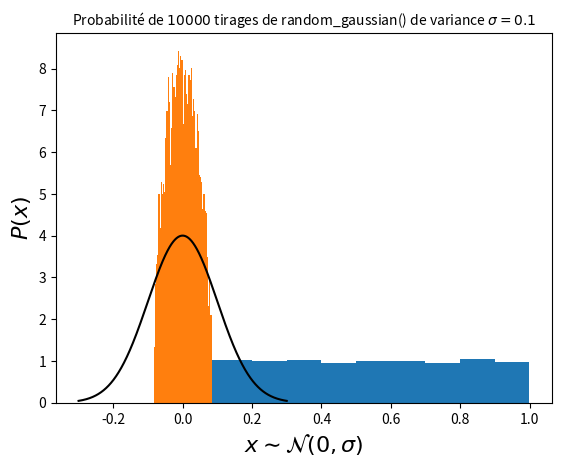

Write Python code to recreate this figure.
import numpy as np
import time

pi = np.pi

def gamma_x_tot(zn, a, eta0, H):
    """
    [Libshaber]
    @return: Parallel mobility of the particle depending of Zn due to walls.
    """
    # Wall of the top at z = +Hp
    zn_T = a / ((H-zn) + a)
    gam_x_T = (
        6.
        * pi
        * a
        * eta0
        *
        (
            1.
            - 9./16. * zn_T
            + 1./8. * zn_T**3.
            - 45./256. * zn_T**4.
            - 1./16. * zn_T** 5.
        )
        ** (-1)
    )
    # Wall of the bottom at z = -Hp
    zn_B = a / ((H+zn) + a)
    gam_x_B = (
        6
        * pi
        * a
        * eta0
        * (
            1.
            - 9./16. * zn_B
            + 1./8. * zn_B**3
            - 45./256. * zn_B**4
            - 1./16. * zn_B** 5
        )
        ** (-1)
    )
    gam_0 = 6 * pi * a * eta0

    return (gam_x_T + gam_x_B - gam_0)


def gamma_z_tot(zn, a, eta0, H):
    """
    [Padé approximation]
    @return: Perpendicular mobility of the particle depending of Zn due to walls.
    """
    # Wall of the top at z = +Hp
    gam_z_T = (
        6
        * pi
        * a
        * eta0
        * (
            (
                (6 * (H-zn)**2 + 9*a*(H-zn) + 2*a**2)
                / (6 * (H-zn)**2 + 2*a*(H-zn))
            )
        )
    )
    # Wall of the bottom at z = -Hp
    gam_z_B = (
        6
        * pi
        * a
        * eta0
        * ((6*(H+zn)**2 + 9*a*(H+zn) + 2*a**2)/ (6 * (H+zn)**2 + 2*a*(H+zn)))
    )
    gam_0 = 6 * pi * a * eta0

    return (gam_z_T + gam_z_B - gam_0)


def Noise(gamma, kBT):
    """
    :return: Noise amplitude of brownian motion.
    """
    noise = np.sqrt(2 * kBT / gamma)
    return noise

def next_Xn(xn, zn, Wn, dt, a, eta0, kBT, H):
    """
    :return: Parallel position at time tn+dt
    """
    gamma = gamma_x_tot(zn, a, eta0, H)
    return xn + Noise(gamma, kBT) * Wn * np.sqrt(dt)


def Dprime_z(zn, kBT, eta0, a, H):
    """
[redacted]
    """
    eta_B_primes = -(a * eta0 * (2 * a ** 2 + 12 * a * (H + zn) + 21 * (H + zn) ** 2)) / (
        2 * (H + zn) ** 2 * (a + 3 * (H + zn)) ** 2
    )

    eta_T_primes = (
        a
        * eta0
        * (2 * a ** 2 + 12 * a * (H-zn) + 21 * (H-zn) ** 2)
        / (2 * (a + 3*H - 3*zn) ** 2*(H-zn) ** 2)
    )

    eta_eff_primes = eta_B_primes + eta_T_primes

    eta_B = eta0 * (6*(H+zn)**2 + 9*a*(H+zn) + 2*a**2) / (6*(H+zn)**2 + 2*a*(H+zn))
    eta_T = eta0 * (6*(H-zn)**2 + 9*a*(H-zn) + 2*a**2) / (6*(H-zn)**2 + 2*a*(H-zn))

    eta_eff = eta_B + eta_T - eta0

    return - kBT / (6*pi*a) * eta_eff_primes / eta_eff**2


def Forces(zn, H, kBT, B, lD, lB):
    """
    @return: Total extern force on particle (without friction).
    """
    Felec = B * kBT/lD * np.exp(-H/lD) * (np.exp(-zn/lD) - np.exp(zn/lD))
    Fgrav = -kBT/lB
    return Felec + Fgrav


def next_Zn(zn, Wn, dt, a, eta0, kBT, H, lB, lD, B):
    """
    @return: Perpendicular position Zn+1 at time tn+dt
    """
    gamma = gamma_z_tot(zn, a, eta0, H)
    zn = zn + Dprime_z(zn, kBT, eta0, a, H )*dt \
         + Forces(zn, H, kBT, B, lD, lB)*dt /gamma \
         + Noise(gamma, kBT) * Wn * np.sqrt(dt)

    if zn < -(H):
        zn = -2*H - zn
    if zn > H:
        zn =  2*H - zn

    return zn

'''
MERSENNE-TWISTER ALGORITHM IN PYTHON
[redacted]
'''
# Coefficients for MT19937
(w, n, m, r) = (32, 624, 397, 31)
a = 0x9908B0DF
(u, d) = (11, 0xFFFFFFFF)
(s, b) = (7, 0x9D2C5680)
(t, c) = (15, 0xEFC60000)
l = 18
f = 1812433253

# Create an array to store the state of the generator
MT = [0 for i in range(n)]
index = n+1
lower_mask = 0x7FFFFFFF #(1 << r) - 1 // le nombre binaire de r
upper_mask = 0x80000000 # w bits les plus bas de (pas lower_mask)

# Initialise the generator from a seed
def mt_seed(seed):
    # global index
    # index = n
    MT[0] = seed
    for i in range(1, n):
        temp = f * (MT[i-1] ^ (MT[i-1] >> (w-2))) + i
        MT[i] = temp & 0xffffffff

# Extract a tempered value based on MT[index]
# Call twist() every n numbers
def random_mersenne_twister():
    global index
    if index >= n:
        twist()
        index = 0

    y = MT[index]
    y = y ^ ((y >> u) & d)
    y = y ^ ((y << s) & b)
    y = y ^ ((y << t) & c)
    y = y ^ (y >> l)

    index += 1
    return (y & 0xffffffff)/4294967296


def seed_random(seed):
    """
    Choose a random seed or a fixe seed.
    :return: none
    """
    if seed == 0:
        mt_seed(int(time.time()*1e7)) # generates a seed on the time in 10^-7 seconds
    else:
        mt_seed(int(seed))

# Generate the next n values from the series x_i
def twist():
    for i in range(0, n):
        x = (MT[i] & upper_mask) + (MT[(i+1) % n] & lower_mask)
        xA = x >> 1
        if (x % 2) != 0:
            xA = xA ^ a
        MT[i] = MT[(i + m) % n] ^ xA

'''
BOX-MULLER ALGORITHM 
'''
def random_gaussian():
    S = 2.0
    while (S >= 1.0):
        x1 = 2.0 * random_mersenne_twister() - 1.0
        x2 = 2.0 * random_mersenne_twister() - 1.0
        S = x1 * x1 + x2 * x2
        S = ((-2.0 * np.log(S)) / S) ** 0.5
    return x1 * S

'''
Trajectory compute (Xn, Zn).
'''
def trajectory_python(Nt, Nt_sub, Rn, dt, a, eta0, kBT, H, lB, lD, B):
    """
    @param Nt: Number of points.
    @param Nt_sub: Modulation of the number of points recorded.
                Exemple: if Nt_sub=10, then points are calculated every 10 steps.
    @param Rn: Total trajectory vector of size [2, Nt] (m, m).
    @param dt: Numerical time step (s).
    @param a: Particle radius (m).
    @param eta0: Fluid viscodity (Pa.s).
    @param kBT: Thermal energie with kB: Boltzman constante et T: Temperature (K).
    @param H: 2Hp = 2H + 2, is the gap between the two walls.
    @param lB: Boltzman length.
    @param lD: Debye length.
    @param B: Dimensionless constant characteristic of surface charge interactions.
    @return: Trajectory (Xn, Zn) for all time [0,Nt]*dt
    """
    Xn = Rn[0,0]
    Zn = Rn[1,0]
    seed_random(0)

    for n in range(1, Nt):
        for j in range(0, Nt_sub):
            Xn = next_Xn(Xn, Zn, random_gaussian(), dt, a, eta0, kBT, H)
            Zn = next_Zn(Zn, random_gaussian(), dt, a, eta0, kBT, H, lB, lD, B)

        Rn[0,n] = Xn
        Rn[1,n] = Zn

    return Rn

'''
Test when running Trajectory_Calculation_Functions.py
'''
if __name__ == '__main__':
    import matplotlib.pyplot as plt
    # probabilité de random_mersenne_twister()
    mt_seed(int(time.time()*1e7))
    N=10000
    U = [random_mersenne_twister() for i in range(N)]
    plt.hist(U, bins=10, density=True)
    titre = r"Probabilité de $"+str(N) + r"$ tirages de random_mersenne_twister() entre [0,1]."
    plt.title(titre, fontsize=10)
    plt.xlabel(r"$x \sim \mathcal{N}(0,\sigma)$", fontsize=16)
    plt.ylabel(r"$P(x)$", fontsize=16)
    plt.show()

    #Probabilité de random_gaussian()
    dt=0.01
    sigma = np.sqrt(dt)
    N = 10000
    Test_gauss = np.zeros(N)
    for i in range(len(Test_gauss)):
        Test_gauss[i] = random_gaussian()*sigma
    #Distribution de Test_gauss
    plt.hist(Test_gauss, bins=50, density=True)
    x = np.linspace(-3*sigma, 3*sigma, 1000)
    p_gauss = 1/(np.sqrt(2*np.pi)*sigma) * np.exp(-x**2/(2*sigma**2))
    plt.plot(x, p_gauss/np.trapz(p_gauss, x),"k-")
    titre = r"Probabilité de $"+str(N) + r"$ tirages de random_gaussian() de variance $\sigma = "+str(sigma) + "$"
    plt.title(titre, fontsize=10)
    plt.xlabel(r"$x \sim \mathcal{N}(0,\sigma)$", fontsize=16)
    plt.ylabel(r"$P(x)$", fontsize=16)
    plt.show()